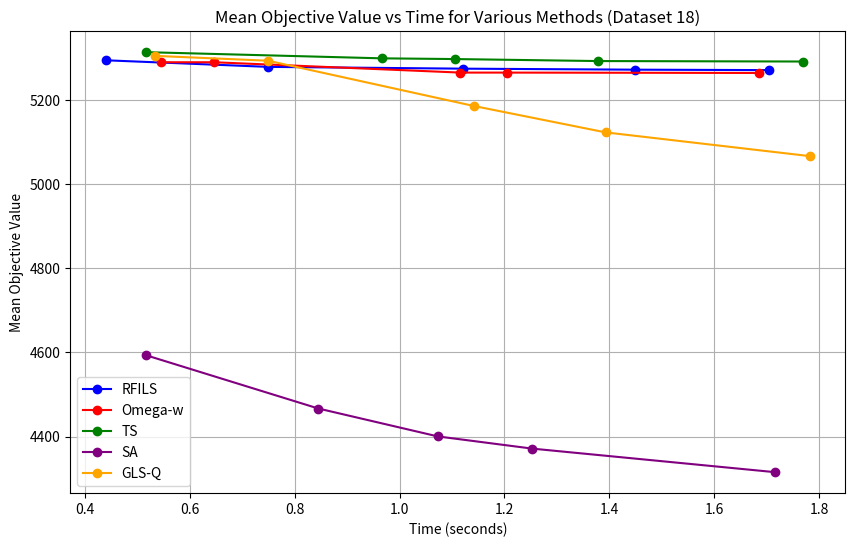

This chart was generated by the following Python code:
import matplotlib.pyplot as plt

# Data for RFILS (Dataset 18)
time_points_rfi = [0.439, 0.749, 1.121, 1.450, 1.704]
mean_objective_rfi = [5293.63, 5277.97, 5273.70, 5271.30, 5270.27]

# Data for Omega-W (Dataset 18)
time_points_omega_w = [0.544, 0.646, 1.116, 1.205, 1.686]
mean_objective_omega_w = [5288.93, 5288.93, 5264.37, 5264.37, 5263.50]

# Data for Tabu Search (Dataset 18)
time_points_tabu_search = [0.516, 0.966, 1.105, 1.378, 1.769]
mean_objective_tabu_search = [5312.90, 5298.23, 5296.53, 5291.77, 5290.67]

# Data for Simulated Annealing (Dataset 18)
time_points_sim_annealing = [0.517, 0.845, 1.073, 1.253, 1.716]
mean_objective_sim_annealing = [4592.87, 4466.63, 4400.33, 4371.40, 4315.47]

# Data for GLS-Q (Dataset 18)
time_points_gls_q = [0.534, 0.749, 1.142, 1.393, 1.783]
mean_objective_gls_q = [5304.07, 5292.57, 5184.97, 5122.37, 5065.93]

# Plotting the graph for Dataset 18
plt.figure(figsize=(10,6))

# Plot for RFILS (Dataset 18)
plt.plot(time_points_rfi, mean_objective_rfi, marker='o', label='RFILS', linestyle='-', color='blue')

# Plot for Omega-W (Dataset 18)
plt.plot(time_points_omega_w, mean_objective_omega_w, marker='o', label='Omega-w', linestyle='-', color='red')

# Plot for Tabu Search (Dataset 18)
plt.plot(time_points_tabu_search, mean_objective_tabu_search, marker='o', label='TS', linestyle='-', color='green')

# Plot for Simulated Annealing (Dataset 18)
plt.plot(time_points_sim_annealing, mean_objective_sim_annealing, marker='o', label='SA', linestyle='-', color='purple')

# Plot for GLS-Q (Dataset 18)
plt.plot(time_points_gls_q, mean_objective_gls_q, marker='o', label='GLS-Q', linestyle='-', color='orange')

# Adding labels and title
plt.xlabel('Time (seconds)')
plt.ylabel('Mean Objective Value')
plt.title('Mean Objective Value vs Time for Various Methods (Dataset 18)')
plt.grid(True)
plt.legend()

# Show the plot
plt.show()